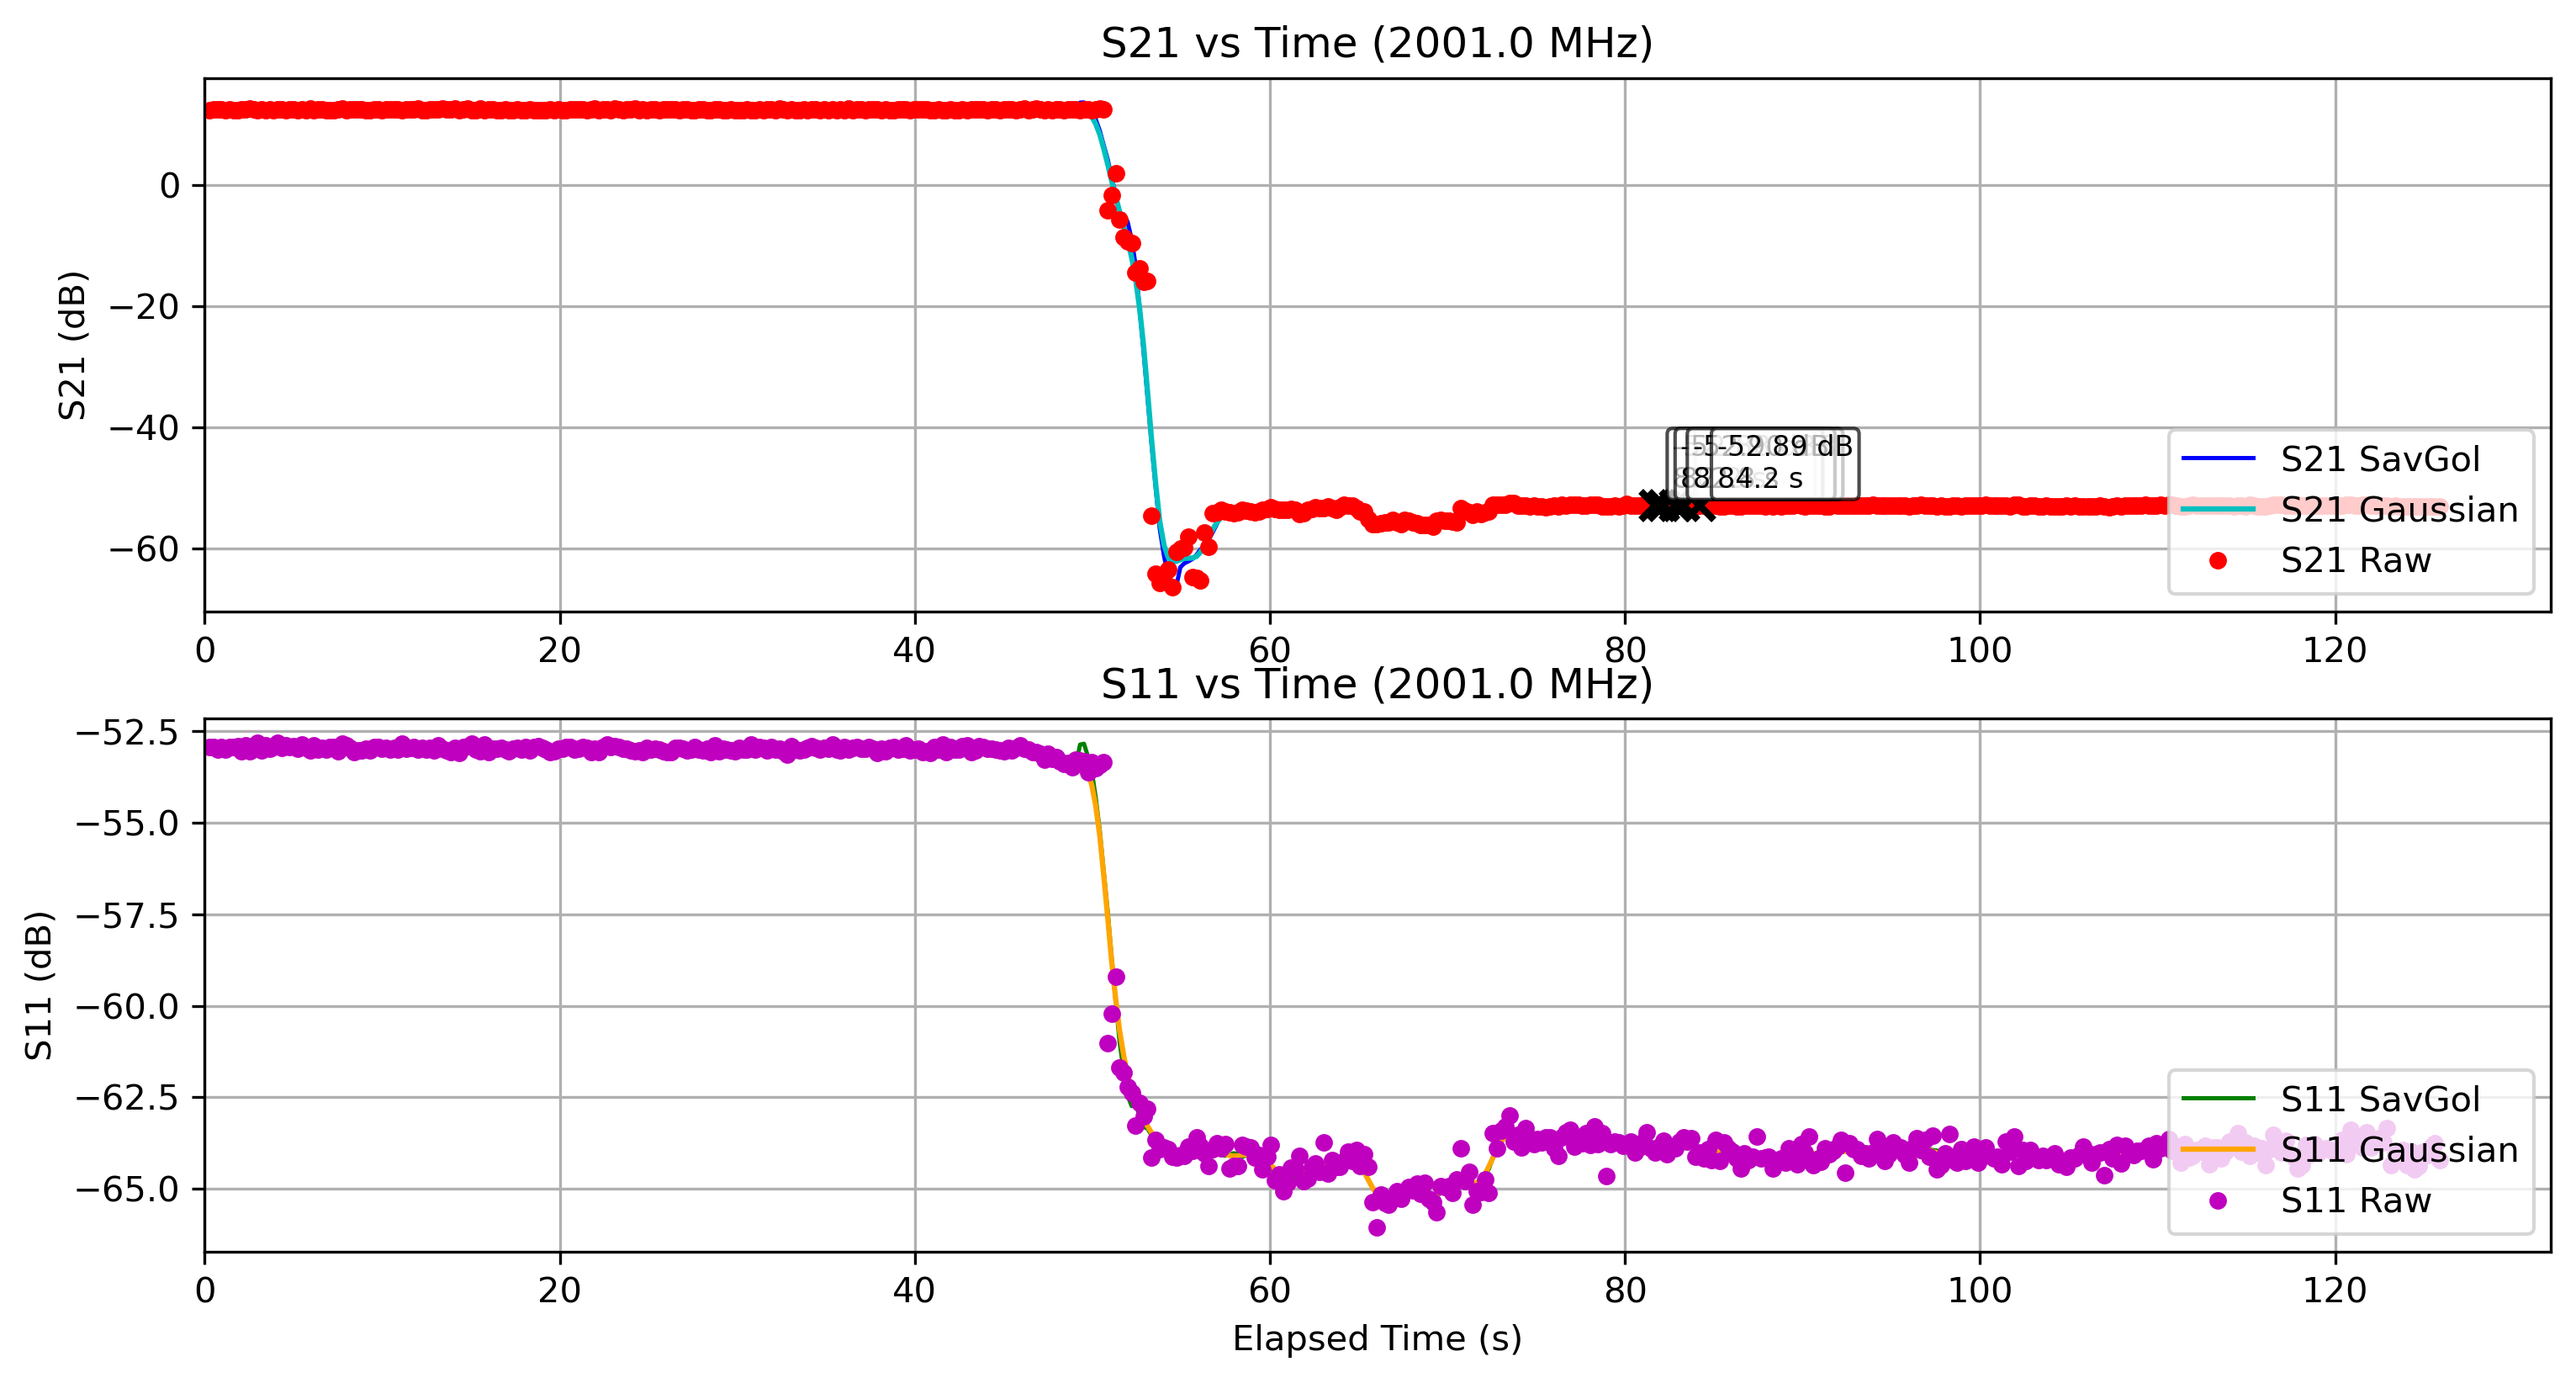

The table this chart was drawn from, first rows:
Elapsed Time (s), Frequency (Hz), S11 (dB), S21 (dB), OBJ, Height (m)
0.2766, 2001000000, -52.92, 12.37, NO, 0.0
0.5019, 2001000000, -52.94, 12.47, NO, 0.0
0.7248, 2001000000, -53, 12.57, NO, 0.0
0.9445, 2001000000, -52.93, 12.48, NO, 0.0
1.176, 2001000000, -52.99, 12.44, NO, 0.0
1.4, 2001000000, -52.93, 12.48, NO, 0.0
1.635, 2001000000, -52.93, 12.34, NO, 0.0
1.862, 2001000000, -52.89, 12.36, NO, 0.0
2.081, 2001000000, -53.04, 12.48, NO, 0.0
2.313, 2001000000, -52.89, 12.47, NO, 0.0
2.531, 2001000000, -53.05, 12.61, NO, 0.0
2.761, 2001000000, -52.94, 12.5, NO, 0.0
2.984, 2001000000, -52.81, 12.38, NO, 0.0
3.219, 2001000000, -53.01, 12.48, NO, 0.0
3.437, 2001000000, -52.88, 12.45, NO, 0.0
3.668, 2001000000, -52.97, 12.47, NO, 0.0
3.886, 2001000000, -52.92, 12.4, NO, 0.0
4.118, 2001000000, -52.81, 12.45, NO, 0.0
4.334, 2001000000, -52.95, 12.48, NO, 0.0
4.567, 2001000000, -52.87, 12.35, NO, 0.0
4.786, 2001000000, -52.93, 12.49, NO, 0.0
5.02, 2001000000, -52.91, 12.54, NO, 0.0
5.239, 2001000000, -52.98, 12.44, NO, 0.0
5.473, 2001000000, -52.86, 12.5, NO, 0.0
5.691, 2001000000, -52.95, 12.4, NO, 0.0
5.924, 2001000000, -53.01, 12.62, NO, 0.0
6.143, 2001000000, -52.88, 12.35, NO, 0.0
6.374, 2001000000, -52.99, 12.46, NO, 0.0
6.598, 2001000000, -52.95, 12.52, NO, 0.0
6.828, 2001000000, -52.99, 12.44, NO, 0.0
7.059, 2001000000, -52.92, 12.39, NO, 0.0
7.282, 2001000000, -52.92, 12.41, NO, 0.0
7.512, 2001000000, -53.03, 12.48, NO, 0.0
7.732, 2001000000, -52.82, 12.61, NO, 0.0
7.962, 2001000000, -52.87, 12.4, NO, 0.0
8.181, 2001000000, -52.95, 12.47, NO, 0.0
8.409, 2001000000, -53.06, 12.57, NO, 0.0
8.628, 2001000000, -53.03, 12.5, NO, 0.0
8.854, 2001000000, -53.03, 12.51, NO, 0.0
9.075, 2001000000, -52.98, 12.41, NO, 0.0
9.312, 2001000000, -53.03, 12.45, NO, 0.0
9.532, 2001000000, -52.94, 12.51, NO, 0.0
9.762, 2001000000, -52.91, 12.46, NO, 0.0
9.982, 2001000000, -52.98, 12.36, NO, 0.0
10.21, 2001000000, -52.96, 12.5, NO, 0.0
10.43, 2001000000, -52.99, 12.47, NO, 0.0
10.67, 2001000000, -52.94, 12.55, NO, 0.0
10.89, 2001000000, -53, 12.57, NO, 0.0
11.12, 2001000000, -52.84, 12.38, NO, 0.0
11.34, 2001000000, -52.97, 12.46, NO, 0.0
11.57, 2001000000, -52.94, 12.49, NO, 0.0
11.79, 2001000000, -52.93, 12.46, NO, 0.0
12.02, 2001000000, -52.99, 12.61, NO, 0.0
12.25, 2001000000, -52.94, 12.42, NO, 0.0
12.47, 2001000000, -53, 12.42, NO, 0.0
12.69, 2001000000, -52.95, 12.49, NO, 0.0
12.91, 2001000000, -53.02, 12.46, NO, 0.0
13.15, 2001000000, -52.88, 12.45, NO, 0.0
13.38, 2001000000, -52.98, 12.62, NO, 0.0
13.63, 2001000000, -53.01, 12.49, NO, 0.0
... 492 more rows
